Dataset: paddy (GitHub, neema837/crop). Classes: bacterial leaf blight, brown spot, healthy, leaf smut.

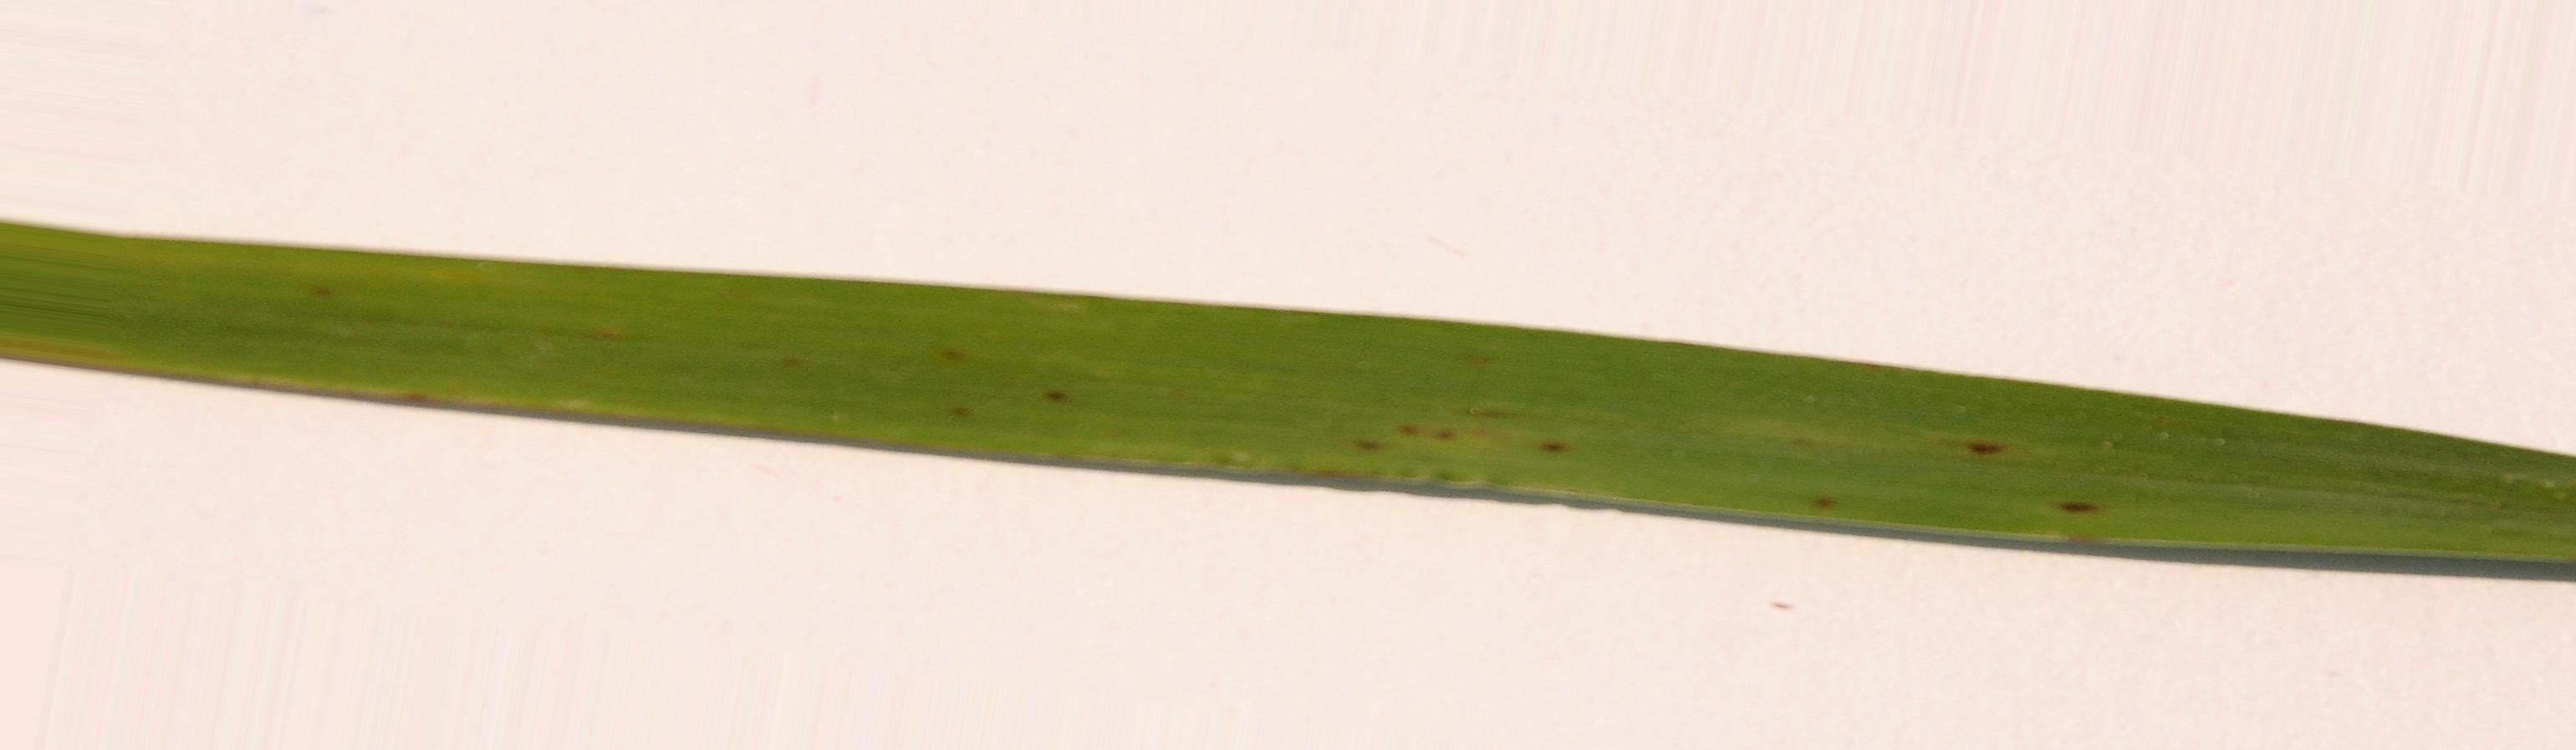
Label: leaf smut

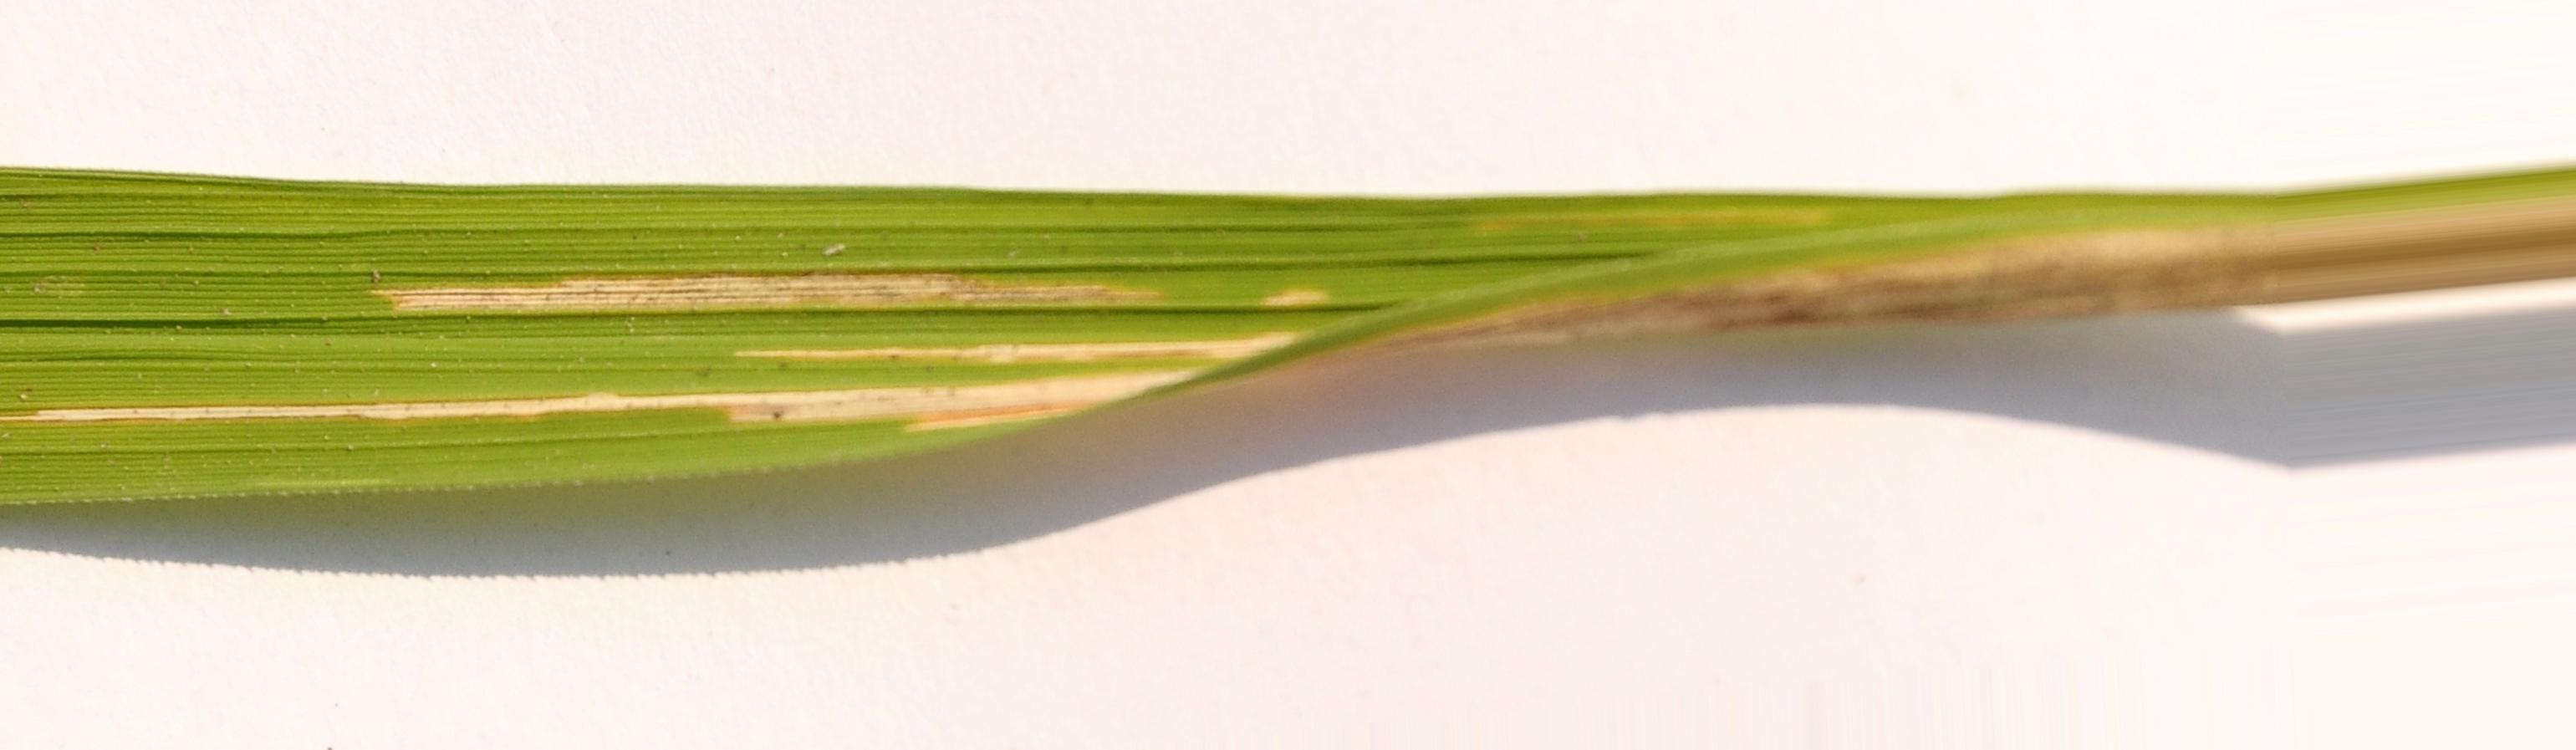
Label: bacterial leaf blight

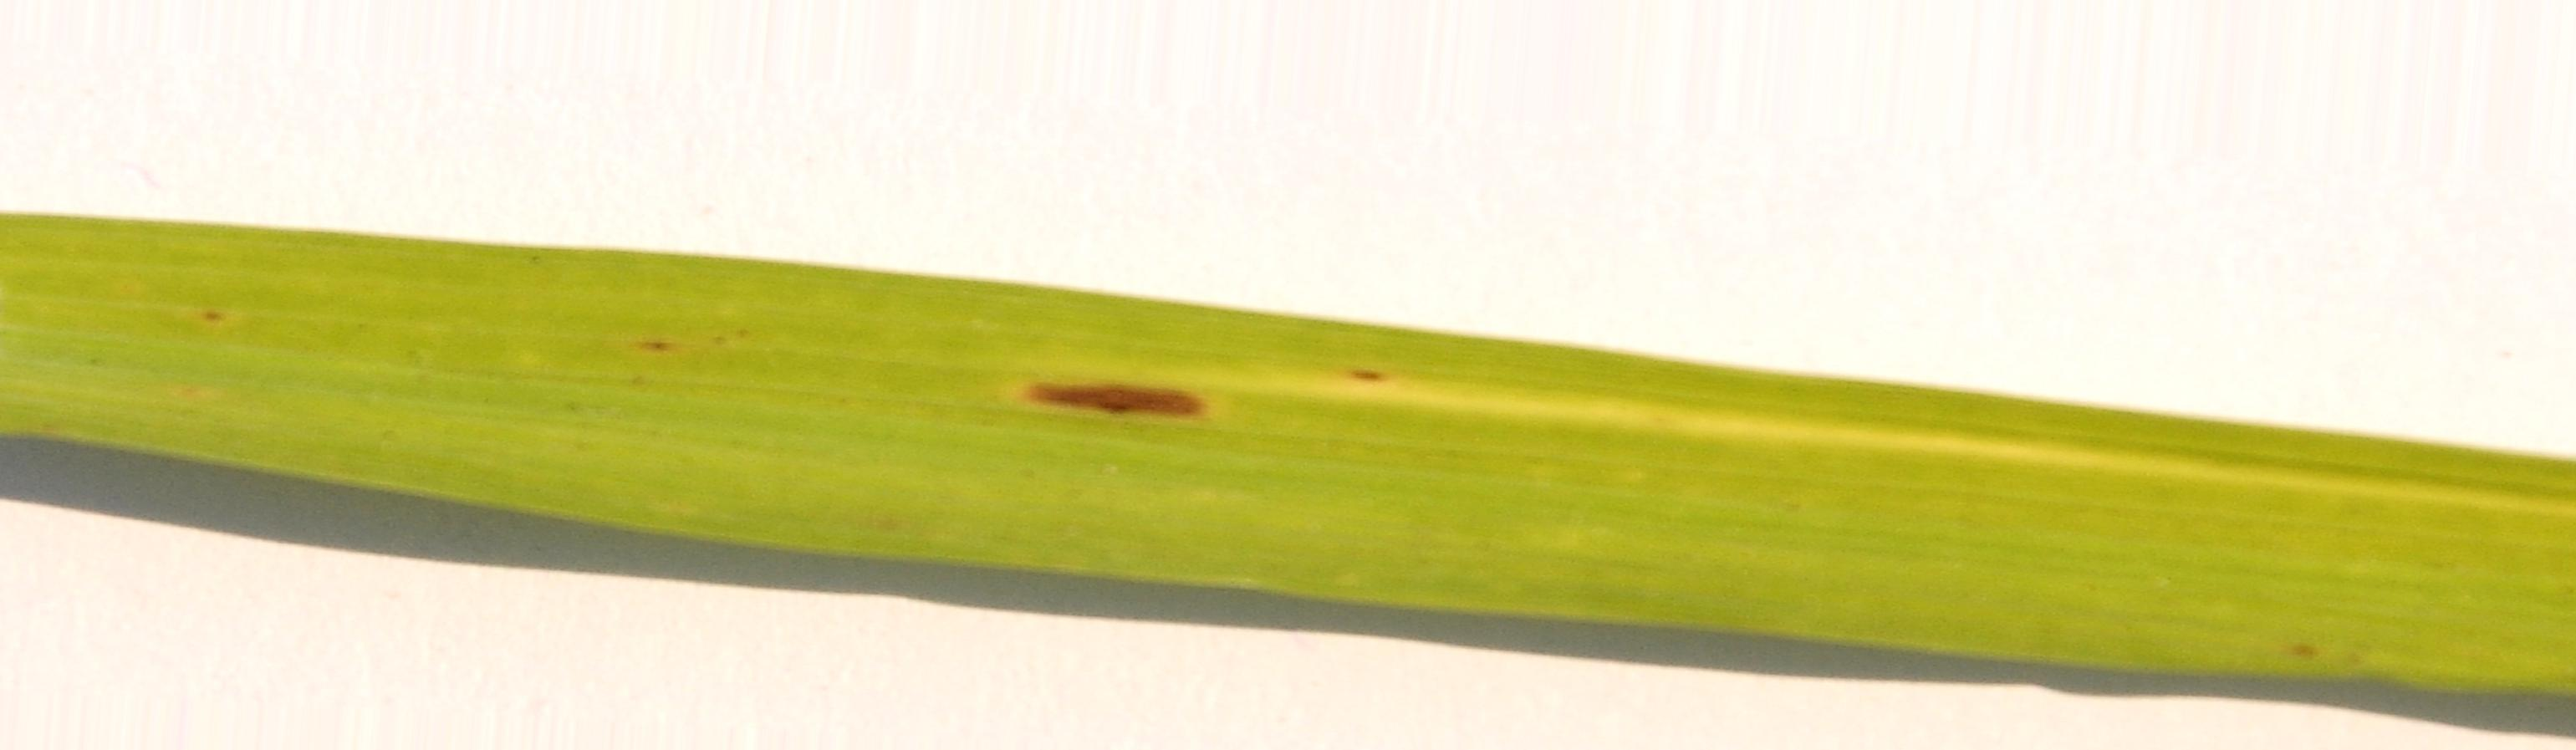
Label: brown spot

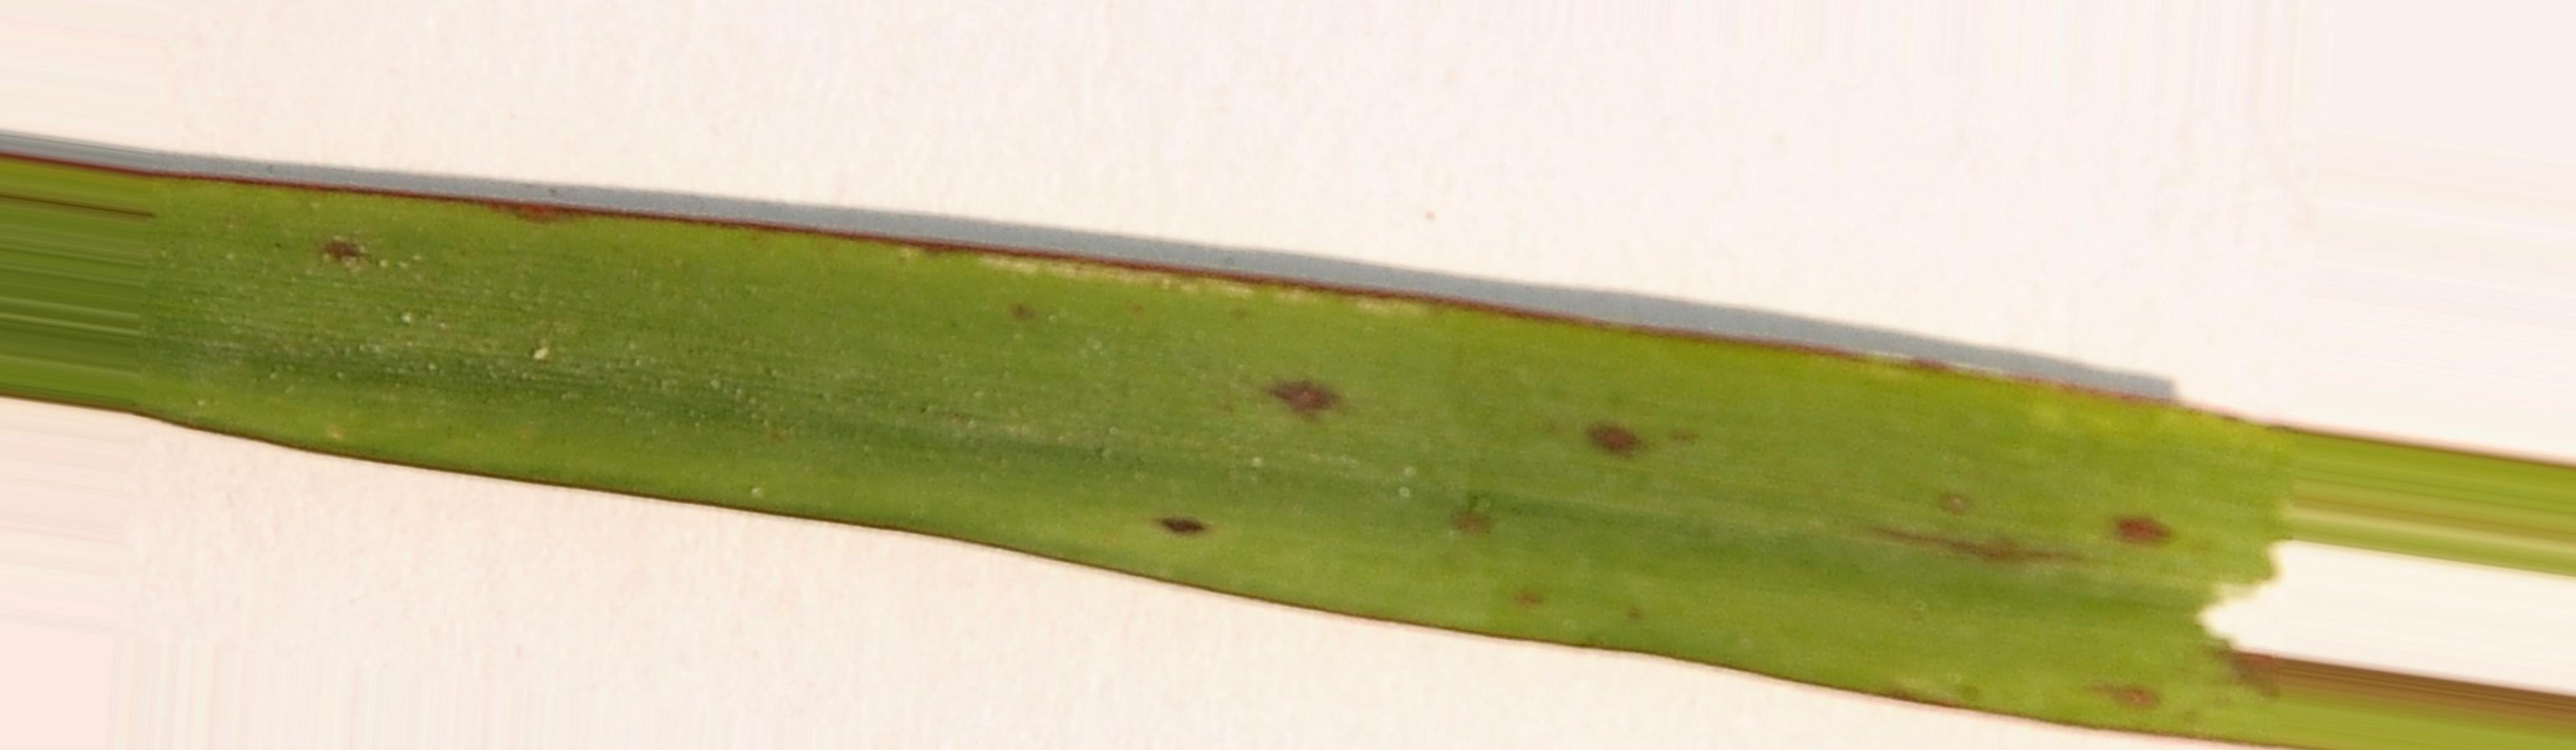
Label: leaf smut

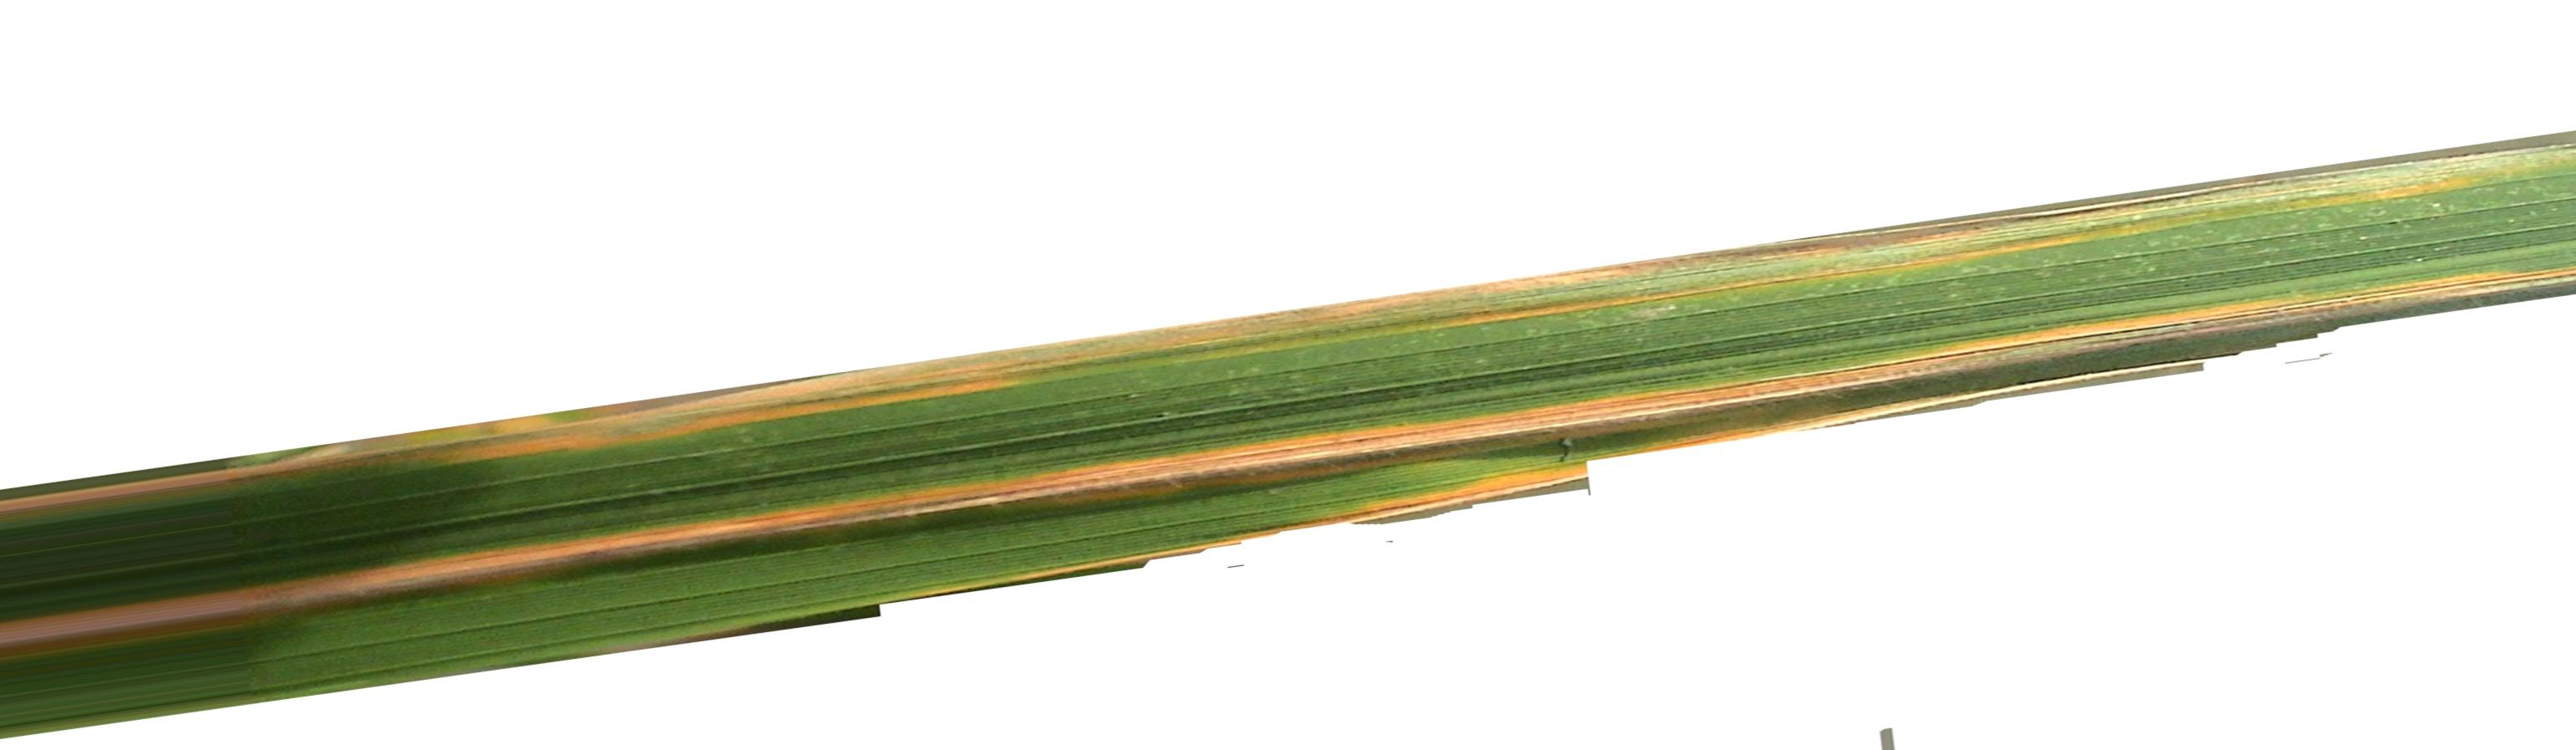
Label: bacterial leaf blight

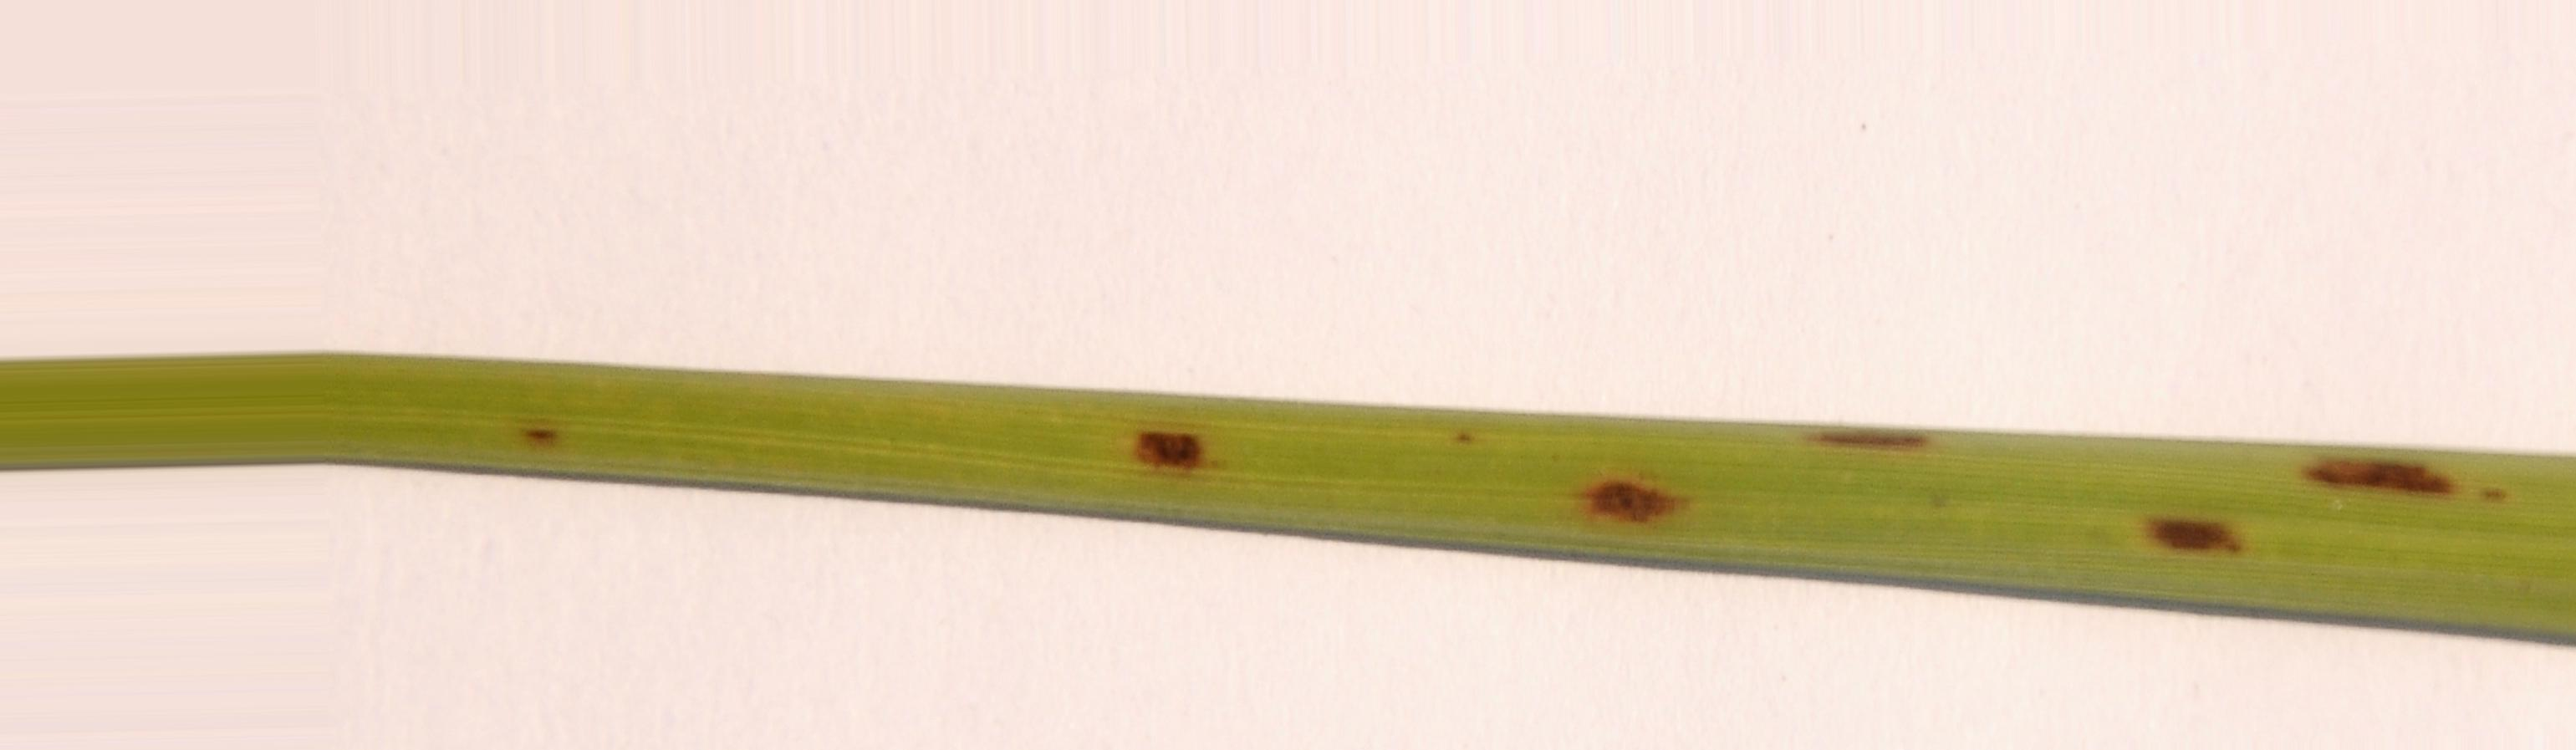
Label: brown spot
